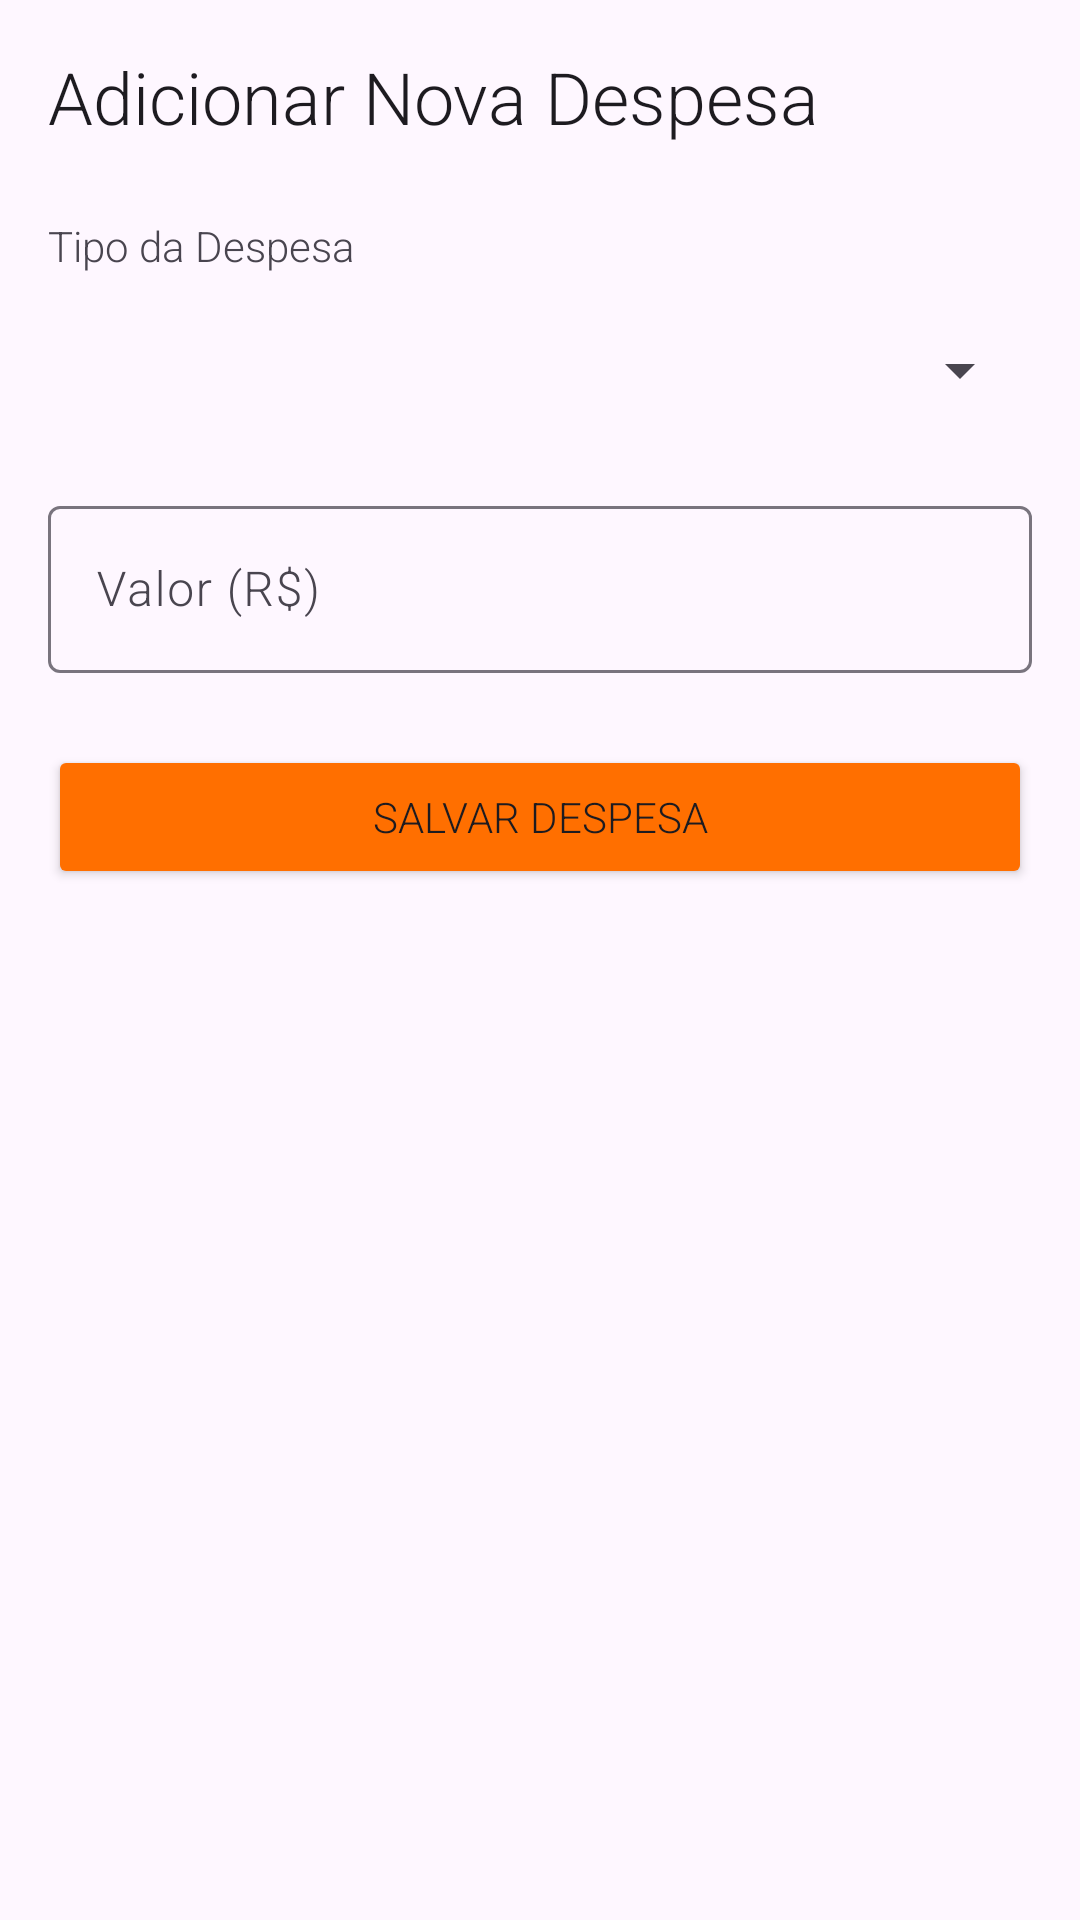

Write the Android layout XML for this screen, with the resource values it uses.
<!-- AndroidManifest.xml: application theme Theme.MyApplication -->
<!-- res/layout/fragment_nova_despesa.xml -->
<?xml version="1.0" encoding="utf-8"?>
<androidx.constraintlayout.widget.ConstraintLayout
    xmlns:android="http://schemas.android.com/apk/res/android"
    xmlns:app="http://schemas.android.com/apk/res-auto"
    xmlns:tools="http://schemas.android.com/tools"
    android:layout_width="match_parent"
    android:layout_height="match_parent"
    android:padding="16dp"
    tools:context=".NovaDespesaFragment">

    <TextView
        android:id="@+id/text_label_nova_despesa"
        android:layout_width="wrap_content"
        android:layout_height="wrap_content"
        android:text="Adicionar Nova Despesa"
        android:textAppearance="?attr/textAppearanceHeadlineSmall"
        app:layout_constraintTop_toTopOf="parent"
        app:layout_constraintStart_toStartOf="parent" />

    <TextView
        android:id="@+id/text_label_tipo"
        android:layout_width="wrap_content"
        android:layout_height="wrap_content"
        android:layout_marginTop="24dp"
        android:text="Tipo da Despesa"
        app:layout_constraintTop_toBottomOf="@id/text_label_nova_despesa"
        app:layout_constraintStart_toStartOf="parent" />

    <Spinner
        android:id="@+id/spinner_tipo_despesa"
        android:layout_width="0dp"
        android:layout_height="wrap_content"
        android:layout_marginTop="8dp"
        android:minHeight="48dp"
        app:layout_constraintTop_toBottomOf="@id/text_label_tipo"
        app:layout_constraintStart_toStartOf="parent"
        app:layout_constraintEnd_toEndOf="parent" />

    <com.google.android.material.textfield.TextInputLayout
        android:id="@+id/input_layout_valor_despesa"
        android:layout_width="0dp"
        android:layout_height="wrap_content"
        android:layout_marginTop="16dp"
        android:hint="Valor (R$)"
        app:layout_constraintTop_toBottomOf="@id/spinner_tipo_despesa"
        app:layout_constraintStart_toStartOf="parent"
        app:layout_constraintEnd_toEndOf="parent">

        <com.google.android.material.textfield.TextInputEditText
            android:id="@+id/edit_text_valor_despesa"
            android:layout_width="match_parent"
            android:layout_height="wrap_content"
            android:inputType="numberDecimal" />
    </com.google.android.material.textfield.TextInputLayout>

    <com.google.android.material.textfield.TextInputLayout
        android:id="@+id/input_layout_litros"
        android:layout_width="0dp"
        android:layout_height="wrap_content"
        android:layout_marginTop="8dp"
        android:hint="Litros (Opcional)"
        android:visibility="gone"
        app:layout_constraintTop_toBottomOf="@id/input_layout_valor_despesa"
        app:layout_constraintStart_toStartOf="parent"
        app:layout_constraintEnd_toEndOf="parent"
        tools:visibility="visible">

        <com.google.android.material.textfield.TextInputEditText
            android:id="@+id/edit_text_litros"
            android:layout_width="match_parent"
            android:layout_height="wrap_content"
            android:inputType="numberDecimal" />
    </com.google.android.material.textfield.TextInputLayout>

    <Button
        android:id="@+id/button_salvar_despesa"
        android:layout_width="0dp"
        android:layout_height="wrap_content"
        android:layout_marginTop="24dp"
        android:text="Salvar Despesa"
        app:backgroundTint="@color/colorSecondary"
        app:layout_constraintTop_toBottomOf="@id/input_layout_litros"
        app:layout_constraintStart_toStartOf="parent"
        app:layout_constraintEnd_toEndOf="parent" />

</androidx.constraintlayout.widget.ConstraintLayout>
<!-- resources referenced by this layout -->
<resources>
  <color name="colorSecondary">#FF6F00</color>
  <style name="Theme.MyApplication" parent="Base.Theme.MyApplication" />
  <style name="Base.Theme.MyApplication" parent="Theme.Material3.DayNight.NoActionBar">
          <item name="colorPrimary">@color/colorPrimary</item>
          <item name="colorOnPrimary">@color/white</item>
          <item name="colorSecondary">@color/colorSecondary</item>
          <item name="colorOnSecondary">@color/white</item>
  
          <item name="android:statusBarColor">?attr/colorPrimaryVariant</item>
  
          <item name="colorSecondaryContainer">@color/green_light</item>
          <item name="colorOnSecondaryContainer">@color/green_dark_text</item>
  
          <item name="android:fontFamily">sans-serif-light</item>
      </style>
  <color name="colorPrimary">#2E7D32</color>
  <color name="white">#FFFFFF</color>
  <color name="green_light">#E8F5E9</color>
  <color name="green_dark_text">#1B5E20</color>
</resources>
